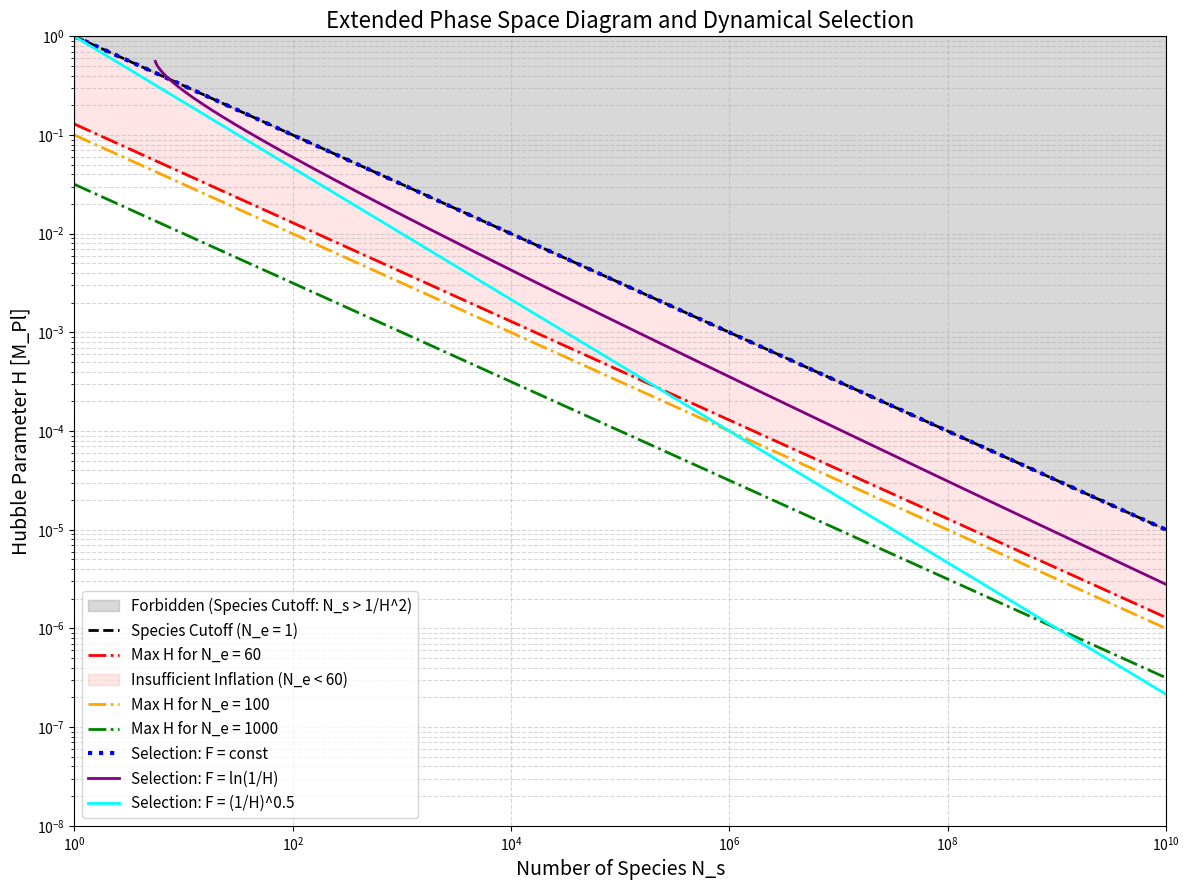

Python code for this plot: (Note: this script raises an exception after producing the figure.)
# filename: codebase/step_6.py
import sys
import os
sys.path.insert(0, os.path.abspath("codebase"))
sys.path.insert(0, "/home/node/data/compsep_data/")
import time
import numpy as np
from scipy.optimize import root_scalar
import matplotlib.pyplot as plt
import matplotlib as mpl

mpl.rcParams['text.usetex'] = False

def solve_H_const(Ns):
    return 1.0 / np.sqrt(Ns)

def solve_H_log(Ns):
    if Ns < 2 * np.exp(1):
        return np.nan
    def f(x):
        return x**2 - Ns * np.log(x)
    x_min = np.sqrt(Ns / 2.0)
    x_high = x_min * 2.0
    while f(x_high) < 0:
        x_high *= 2.0
    res = root_scalar(f, bracket=[x_min, x_high])
    if res.converged:
        return 1.0 / res.root
    return np.nan

def solve_H_sqrt(Ns):
    return Ns**(-2/3)

def main():
    print("==================================================================")
    print(" Dynamical Selection Analysis and Extended Phase Space Mapping")
    print("==================================================================\n")
    print("--- Dynamical Selection Analysis ---")
    print("Equation: N_s * F(1/H) = 1/H^2")
    print("For F = const (e.g., F=1): H = 1/sqrt(N_s). Yields a unique preferred H matching the species cutoff.")
    print("For F = ln(1/H): The equation x^2 = N_s * ln(x) (with x = 1/H) has solutions only for N_s >= 2e (~5.44).")
    print("                 For N_s >= 2e, it yields two solutions; we select the one with smaller H (larger x).")
    print("For F = (1/H)^0.5: The equation x^2 = N_s * x^0.5 yields a unique preferred H = N_s^(-2/3).\n")
    print("Conclusion on uniqueness:")
    print("By treating the dynamical selection condition as an exact equation N_s * F(1/H) = 1/H^2,")
    print("each functional form yields a unique preferred H (when a solution exists), rather than an inequality.")
    print("However, if the condition is interpreted as a bound Q_mem <= N, it would yield an inequality H <= H_pref.\n")
    Ns_test = [1, 10, 100, 10**8]
    print("--- Preferred H values and resulting N_e for different F(1/H) ---")
    for Ns in Ns_test:
        H_const = solve_H_const(Ns)
        H_log = solve_H_log(Ns)
        H_sqrt = solve_H_sqrt(Ns)
        Ne_const = 1.0 / (Ns * H_const**2) if H_const > 0 else np.nan
        Ne_log = 1.0 / (Ns * H_log**2) if not np.isnan(H_log) else np.nan
        Ne_sqrt = 1.0 / (Ns * H_sqrt**2) if H_sqrt > 0 else np.nan
        H_log_str = ("%.3e" % H_log) if not np.isnan(H_log) else "No solution"
        Ne_log_str = ("%.1f" % Ne_log) if not np.isnan(Ne_log) else "N/A"
        print("N_s = " + str(Ns) + ":")
        print("  F = const     -> H = " + ("%.3e" % H_const) + " M_Pl  => N_e = " + ("%.1f" % Ne_const))
        print("  F = ln(1/H)   -> H = " + H_log_str + " M_Pl  => N_e = " + Ne_log_str)
        print("  F = (1/H)^0.5 -> H = " + ("%.3e" % H_sqrt) + " M_Pl  => N_e = " + ("%.1f" % Ne_sqrt))
        print("")
    Ns_vals = np.logspace(0, 10, 1000)
    H_cutoff = 1.0 / np.sqrt(Ns_vals)
    H_Ne60 = 1.0 / np.sqrt(60 * Ns_vals)
    H_Ne100 = 1.0 / np.sqrt(100 * Ns_vals)
    H_Ne1000 = 1.0 / np.sqrt(1000 * Ns_vals)
    H_sel_const = 1.0 / np.sqrt(Ns_vals)
    H_sel_sqrt = Ns_vals**(-2/3)
    H_sel_log = np.zeros_like(Ns_vals)
    for i, Ns in enumerate(Ns_vals):
        H_sel_log[i] = solve_H_log(Ns)
    fig, ax = plt.subplots(figsize=(12, 9))
    ax.fill_between(Ns_vals, H_cutoff, 1, color='gray', alpha=0.3, label='Forbidden (Species Cutoff: N_s > 1/H^2)')
    ax.plot(Ns_vals, H_cutoff, 'k--', linewidth=2, label='Species Cutoff (N_e = 1)')
    colors_Ne = ['red', 'orange', 'green']
    Ne_values = [60, 100, 1000]
    H_bounds = [H_Ne60, H_Ne100, H_Ne1000]
    for i, Ne in enumerate(Ne_values):
        ax.plot(Ns_vals, H_bounds[i], color=colors_Ne[i], linestyle='-.', linewidth=2, label='Max H for N_e = ' + str(Ne))
        if i == 0:
            ax.fill_between(Ns_vals, H_bounds[i], H_cutoff, color='red', alpha=0.1, label='Insufficient Inflation (N_e < 60)')
    ax.plot(Ns_vals, H_sel_const, color='blue', linestyle=':', linewidth=3, label='Selection: F = const')
    valid_log = ~np.isnan(H_sel_log)
    ax.plot(Ns_vals[valid_log], H_sel_log[valid_log], color='purple', linestyle='-', linewidth=2, label='Selection: F = ln(1/H)')
    ax.plot(Ns_vals, H_sel_sqrt, color='cyan', linestyle='-', linewidth=2, label='Selection: F = (1/H)^0.5')
    ax.set_xscale('log')
    ax.set_yscale('log')
    ax.set_xlim(1, 1e10)
    ax.set_ylim(1e-8, 1)
    ax.set_xlabel('Number of Species N_s', fontsize=14)
    ax.set_ylabel('Hubble Parameter H [M_Pl]', fontsize=14)
    ax.set_title('Extended Phase Space Diagram and Dynamical Selection', fontsize=16)
    ax.grid(True, which="both", ls="--", alpha=0.5)
    ax.legend(fontsize=11, loc='lower left')
    plt.tight_layout()
    timestamp = int(time.time())
    filepath = os.path.join("data", "extended_phase_diagram_1_" + str(timestamp) + ".png")
    plt.savefig(filepath, dpi=300)
    print("Extended phase diagram saved to " + filepath)

if __name__ == '__main__':
    main()
